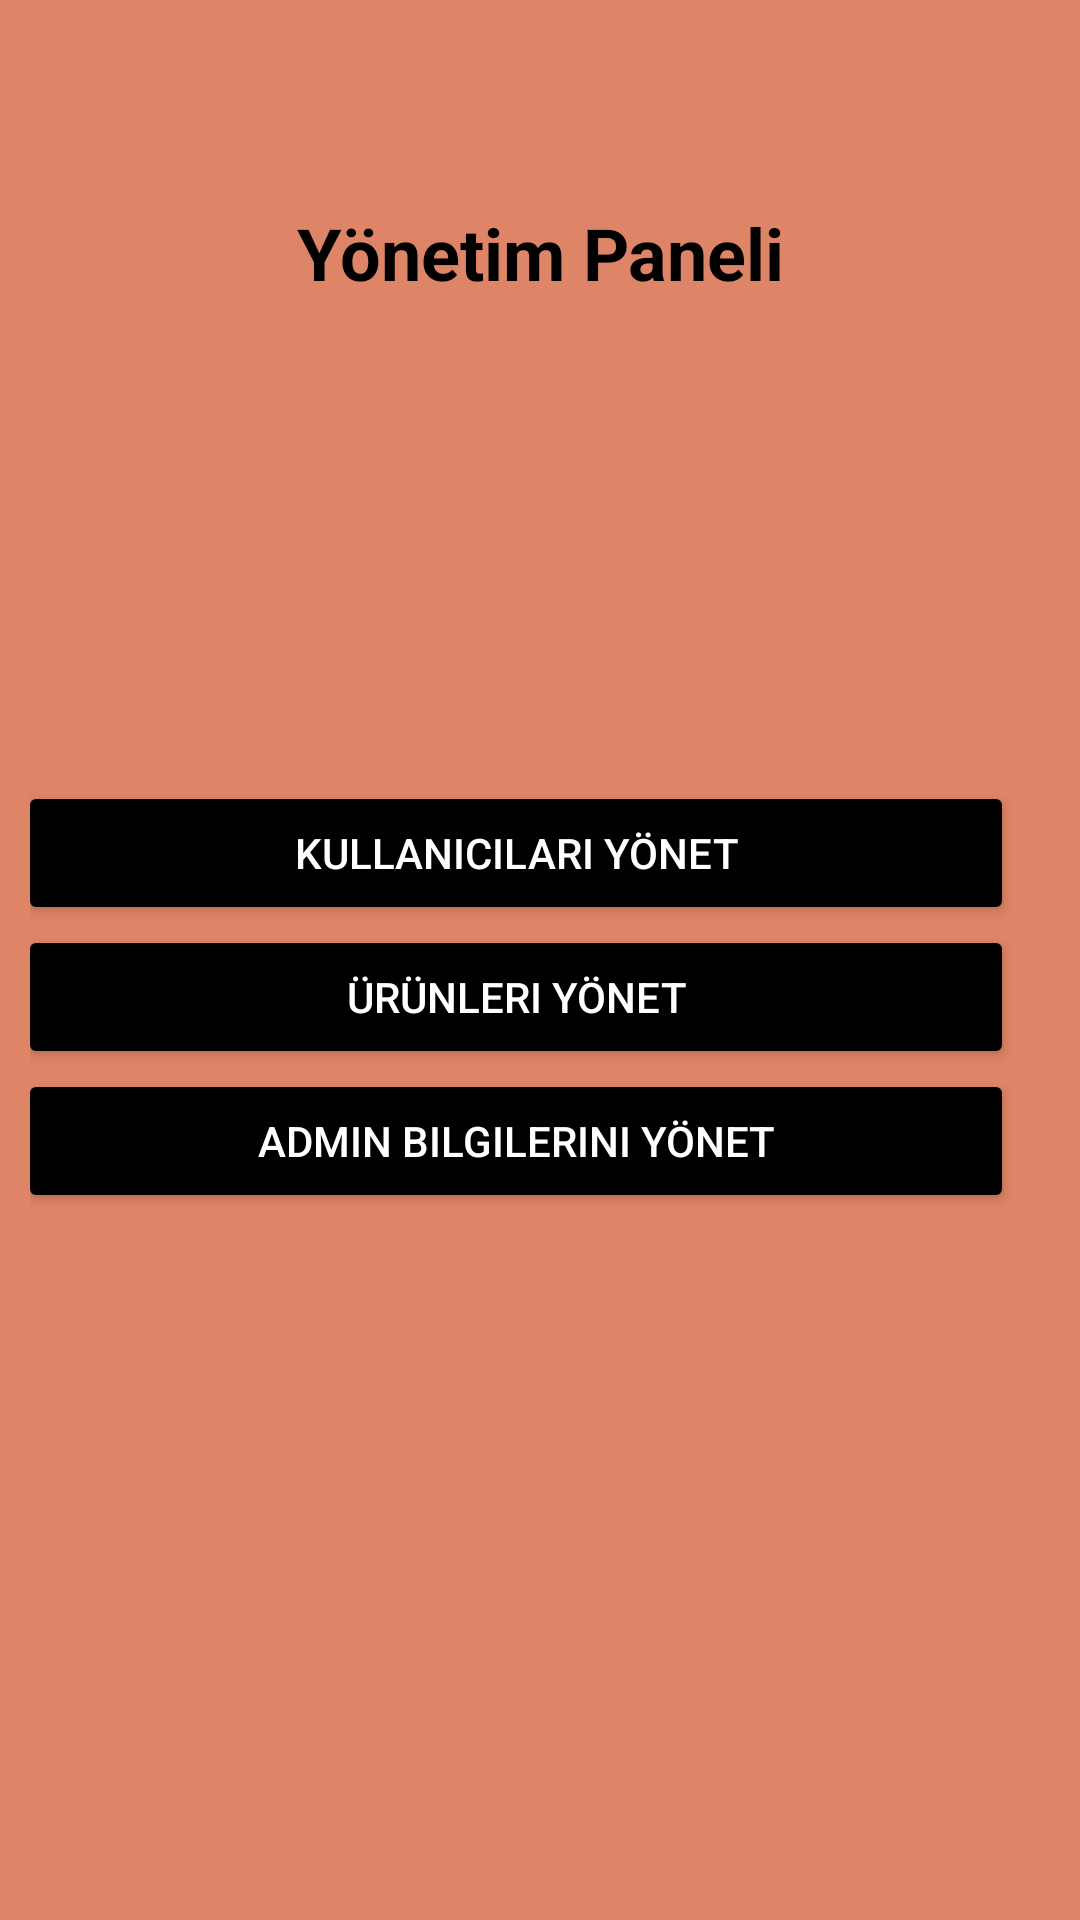

Write the Android layout XML for this screen, with the resource values it uses.
<!-- AndroidManifest.xml: application theme Theme.ModiBot -->
<!-- res/layout/fragment_user_or_product.xml -->
<?xml version="1.0" encoding="utf-8"?>
<androidx.constraintlayout.widget.ConstraintLayout xmlns:android="http://schemas.android.com/apk/res/android"
    xmlns:app="http://schemas.android.com/apk/res-auto"
    xmlns:tools="http://schemas.android.com/tools"
    android:layout_width="match_parent"
    android:layout_height="match_parent"
    tools:context=".Admin.Manage.GoProductOrUser.userOrProduct"
    android:background="#DE8467">

    
    <TextView
        android:textAlignment="center"
        android:id="@+id/tvHeader"
        android:layout_width="0dp"
        android:layout_height="wrap_content"
        android:layout_marginTop="68dp"
        android:text="Yönetim Paneli"
        android:textColor="@color/black"
        android:textSize="24sp"
        android:textStyle="bold"
        app:layout_constraintEnd_toEndOf="parent"
        app:layout_constraintStart_toStartOf="parent"
        app:layout_constraintTop_toTopOf="parent" />

    
    <LinearLayout
        android:id="@+id/btnContainer"
        android:layout_width="0dp"
        android:layout_height="wrap_content"
        android:layout_marginStart="10dp"
        android:layout_marginTop="160dp"
        android:layout_marginEnd="10dp"
        android:gravity="center"
        android:orientation="vertical"
        app:layout_constraintEnd_toEndOf="parent"
        app:layout_constraintHorizontal_bias="0.0"
        app:layout_constraintStart_toStartOf="parent"
        app:layout_constraintTop_toBottomOf="@id/tvHeader">

        

        
        <Button
            android:id="@+id/btnManageUsers"
            android:layout_width="match_parent"
            android:layout_height="48dp"
            android:layout_marginEnd="8dp"
            android:layout_weight="1"
            android:backgroundTint="@color/black"
            android:elevation="4dp"
            android:text="Kullanıcıları Yönet"
            android:textColor="@android:color/white" />

        <Button
            android:id="@+id/btnManageProducts"
            android:layout_width="match_parent"
            android:layout_height="48dp"
            android:layout_marginEnd="8dp"
            android:backgroundTint="@color/black"
            android:elevation="4dp"
            android:text="Ürünleri Yönet"
            android:textColor="@android:color/white" />
        <Button
            android:id="@+id/adminInfo"
            android:layout_width="match_parent"
            android:layout_height="48dp"
            android:layout_marginEnd="8dp"
            android:backgroundTint="@color/black"
            android:elevation="4dp"
            android:text="Admin Bilgilerini Yönet"
            android:textColor="@android:color/white" />

    </LinearLayout>

</androidx.constraintlayout.widget.ConstraintLayout>
<!-- resources referenced by this layout -->
<resources>
  <style name="Theme.ModiBot" parent="Base.Theme.ModiBot" />
  <style name="Base.Theme.ModiBot" parent="Theme.Material3.DayNight.NoActionBar">
          
          
      </style>
  <!-- not gathered from this repository: default colours our renderer supplied (Android Studio template values) -->
  <color name="black">#FF000000</color>
</resources>
